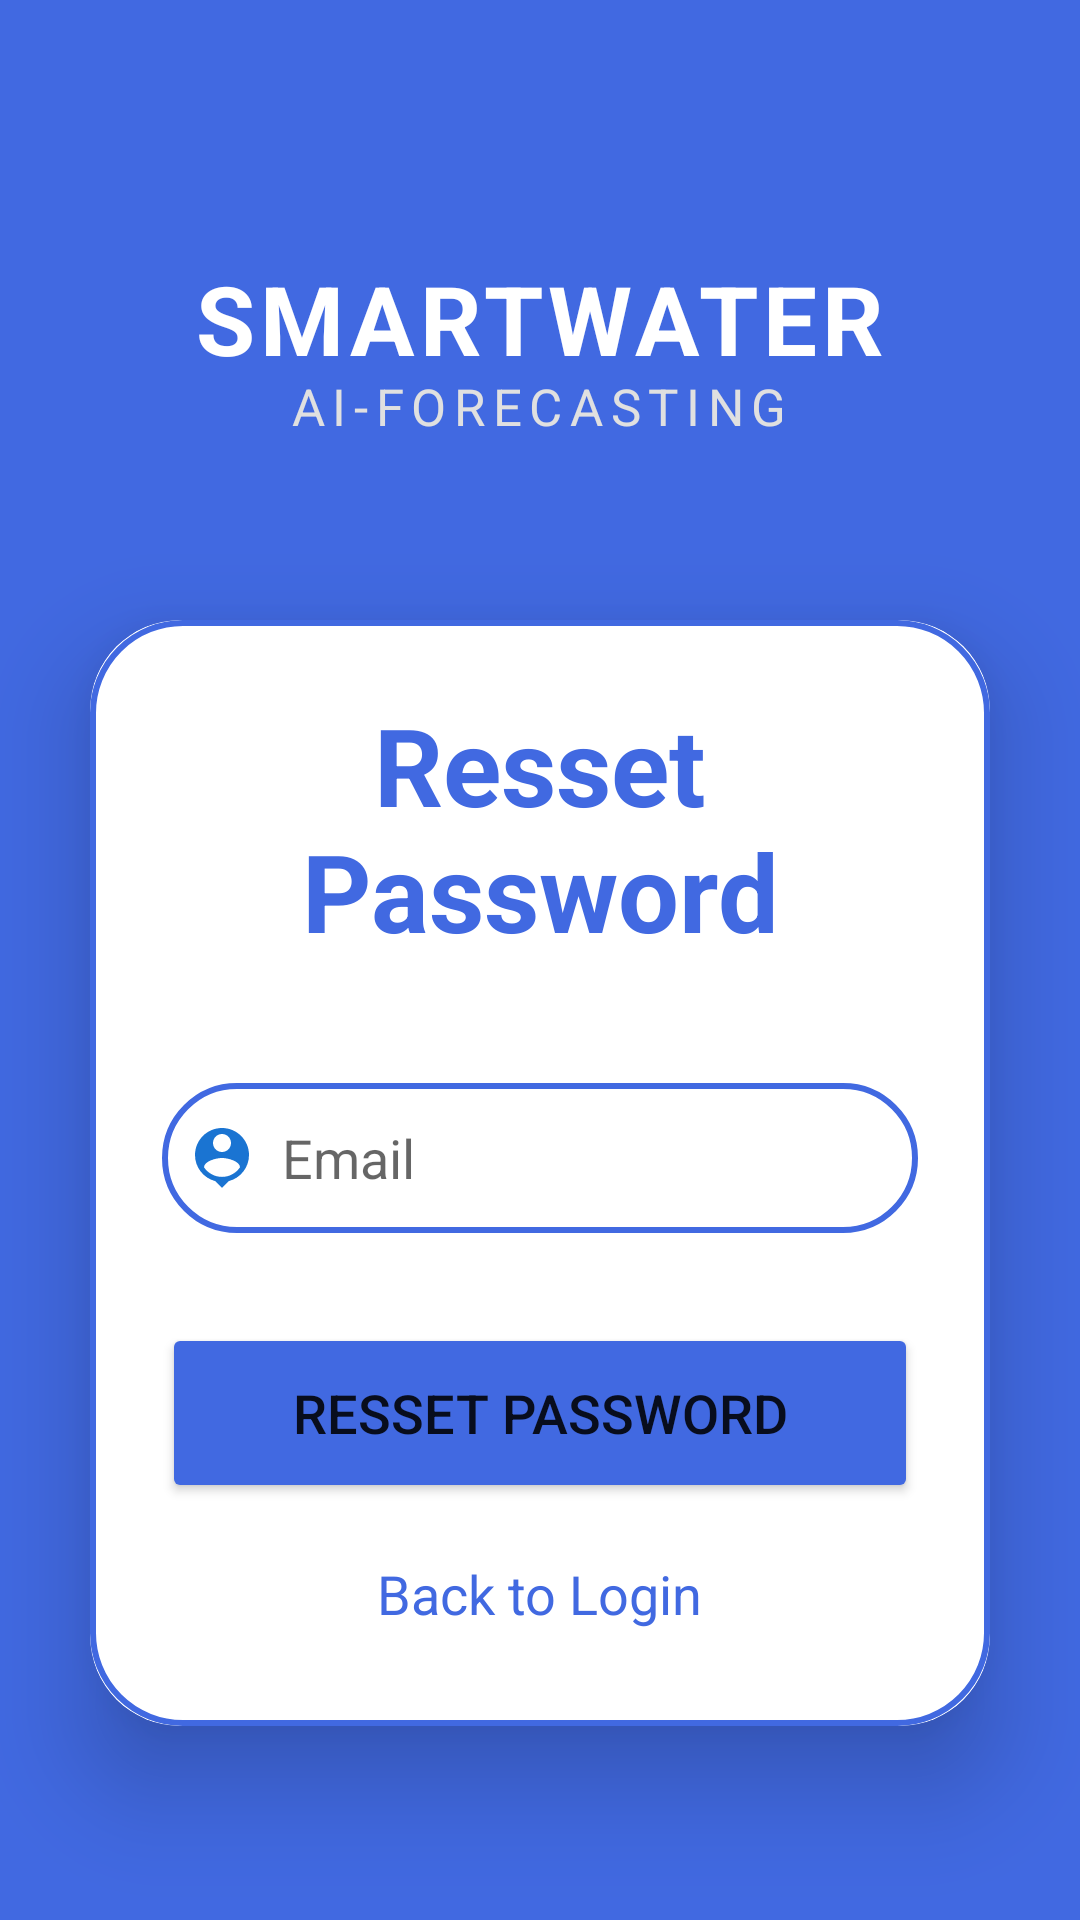

Here is an Android app screen rendered from its layout file. Give the layout XML and the strings, colors and styles it references.
<!-- AndroidManifest.xml: application theme Theme.SmartWaterAIForecasting -->
<!-- res/layout/activity_reset_password.xml -->
<?xml version="1.0" encoding="utf-8"?>
<LinearLayout
    xmlns:android="http://schemas.android.com/apk/res/android"
    xmlns:app="http://schemas.android.com/apk/res-auto"
    xmlns:tools="http://schemas.android.com/tools"
    android:layout_width="match_parent"
    android:layout_height="match_parent"
    android:orientation="vertical"
    android:gravity="center"
    android:background="@color/RoyalBlue"
    tools:context=".LoginActivity">

    <RelativeLayout
        android:layout_width="match_parent"
        android:layout_height="wrap_content"
        android:paddingTop="50dp"
        android:paddingBottom="30dp">

        <TextView
            android:id="@+id/smartwater_title"
            android:layout_width="wrap_content"
            android:layout_height="wrap_content"
            android:layout_centerHorizontal="true"
            android:text="SMARTWATER"
            android:textColor="@color/white"
            android:textSize="32sp"
            android:textStyle="bold"
            android:letterSpacing="0.05" />

        <ImageView
            android:id="@+id/logo_icon"
            android:layout_width="55dp"
            android:layout_height="55dp"
            android:layout_toStartOf="@id/smartwater_title"
            android:layout_alignTop="@id/smartwater_title"
            android:layout_alignBottom="@id/smartwater_title"
            android:layout_marginEnd="10dp"
            android:src="@drawable/ic_water_drop_24"
            app:tint="@color/white" />

        <TextView
            android:layout_width="wrap_content"
            android:layout_height="wrap_content"
            android:layout_below="@id/smartwater_title"
            android:layout_centerHorizontal="true"
            android:layout_marginTop="-4dp"
            android:text="AI-FORECASTING"
            android:textColor="#E0E0E0"
            android:textSize="17sp"
            android:letterSpacing="0.15" />
    </RelativeLayout>

    <androidx.cardview.widget.CardView
        android:layout_width="match_parent"
        android:layout_height="wrap_content"
        android:layout_margin="30dp"
        app:cardCornerRadius="30dp"
        app:cardElevation="20dp">

        <LinearLayout
            android:layout_width="match_parent"
            android:layout_height="wrap_content"
            android:orientation="vertical"
            android:layout_gravity="center_horizontal"
            android:padding="24dp"
            android:background="@drawable/border">

            <TextView
                android:layout_width="match_parent"
                android:layout_height="wrap_content"
                android:text="Resset Password"
                android:textSize="36sp"
                android:textAlignment="center"
                android:textStyle="bold"
                android:textColor="@color/RoyalBlue"/>

            <EditText
                android:layout_width="match_parent"
                android:layout_height="50dp"
                android:id="@+id/login_username"
                android:background="@drawable/border"
                android:layout_marginTop="40dp"
                android:padding="8dp"
                android:hint="Email"
                android:drawableLeft="@drawable/baseline_person_pin_24"
                android:drawablePadding="8dp"
                android:textColor="@color/black"/>



            <Button
                android:layout_width="match_parent"
                android:layout_height="60dp"
                android:text="Resset Password"
                android:id="@+id/login_button"
                android:textSize="18sp"
                android:layout_marginTop="30dp"
                android:backgroundTint="@color/RoyalBlue"
                app:cornerRadius = "20dp"/>





            <TextView
                android:layout_width="wrap_content"
                android:layout_height="wrap_content"
                android:id="@+id/reset_password_text"
                android:text="Back to Login"
                android:layout_gravity="center"
                android:padding="8dp"
                android:layout_marginTop="10dp"
                android:textColor="@color/RoyalBlue"
                android:textSize="18sp"/>

        </LinearLayout>

    </androidx.cardview.widget.CardView>

</LinearLayout>
<!-- resources referenced by this layout -->
<resources>
  <color name="RoyalBlue">#4169E1</color>
  <color name="black">#FF000000</color>
  <color name="white">#FFFFFFFF</color>
  <!-- drawable baseline_person_pin_24 (drawable) -->
  <vector android:height="24dp" android:tint="#1A74D2"
      android:viewportHeight="24" android:viewportWidth="24"
      android:width="24dp" xmlns:android="http://schemas.android.com/apk/res/android">
      <path android:fillColor="@android:color/white" android:pathData="M12,2c-4.97,0 -9,4.03 -9,9 0,4.17 2.84,7.67 6.69,8.69L12,22l2.31,-2.31C18.16,18.67 21,15.17 21,11c0,-4.97 -4.03,-9 -9,-9zM12,4c1.66,0 3,1.34 3,3s-1.34,3 -3,3 -3,-1.34 -3,-3 1.34,-3 3,-3zM12,18.3c-2.5,0 -4.71,-1.28 -6,-3.22 0.03,-1.99 4,-3.08 6,-3.08 1.99,0 5.97,1.09 6,3.08 -1.29,1.94 -3.5,3.22 -6,3.22z"/>
  </vector>
  <!-- drawable border (drawable) -->
  <?xml version="1.0" encoding="utf-8"?>
  <shape xmlns:android="http://schemas.android.com/apk/res/android"
      android:shape="rectangle">
  
      <stroke
          android:width="2dp"
          android:color="@color/RoyalBlue"/>
      <corners
          android:radius="30dp"/>
  </shape>
  <style name="Theme.SmartWaterAIForecasting" parent="Theme.MaterialComponents.DayNight.NoActionBar">
          <item name="colorPrimary">@color/RoyalBlue</item>
          ...
      </style>
</resources>
